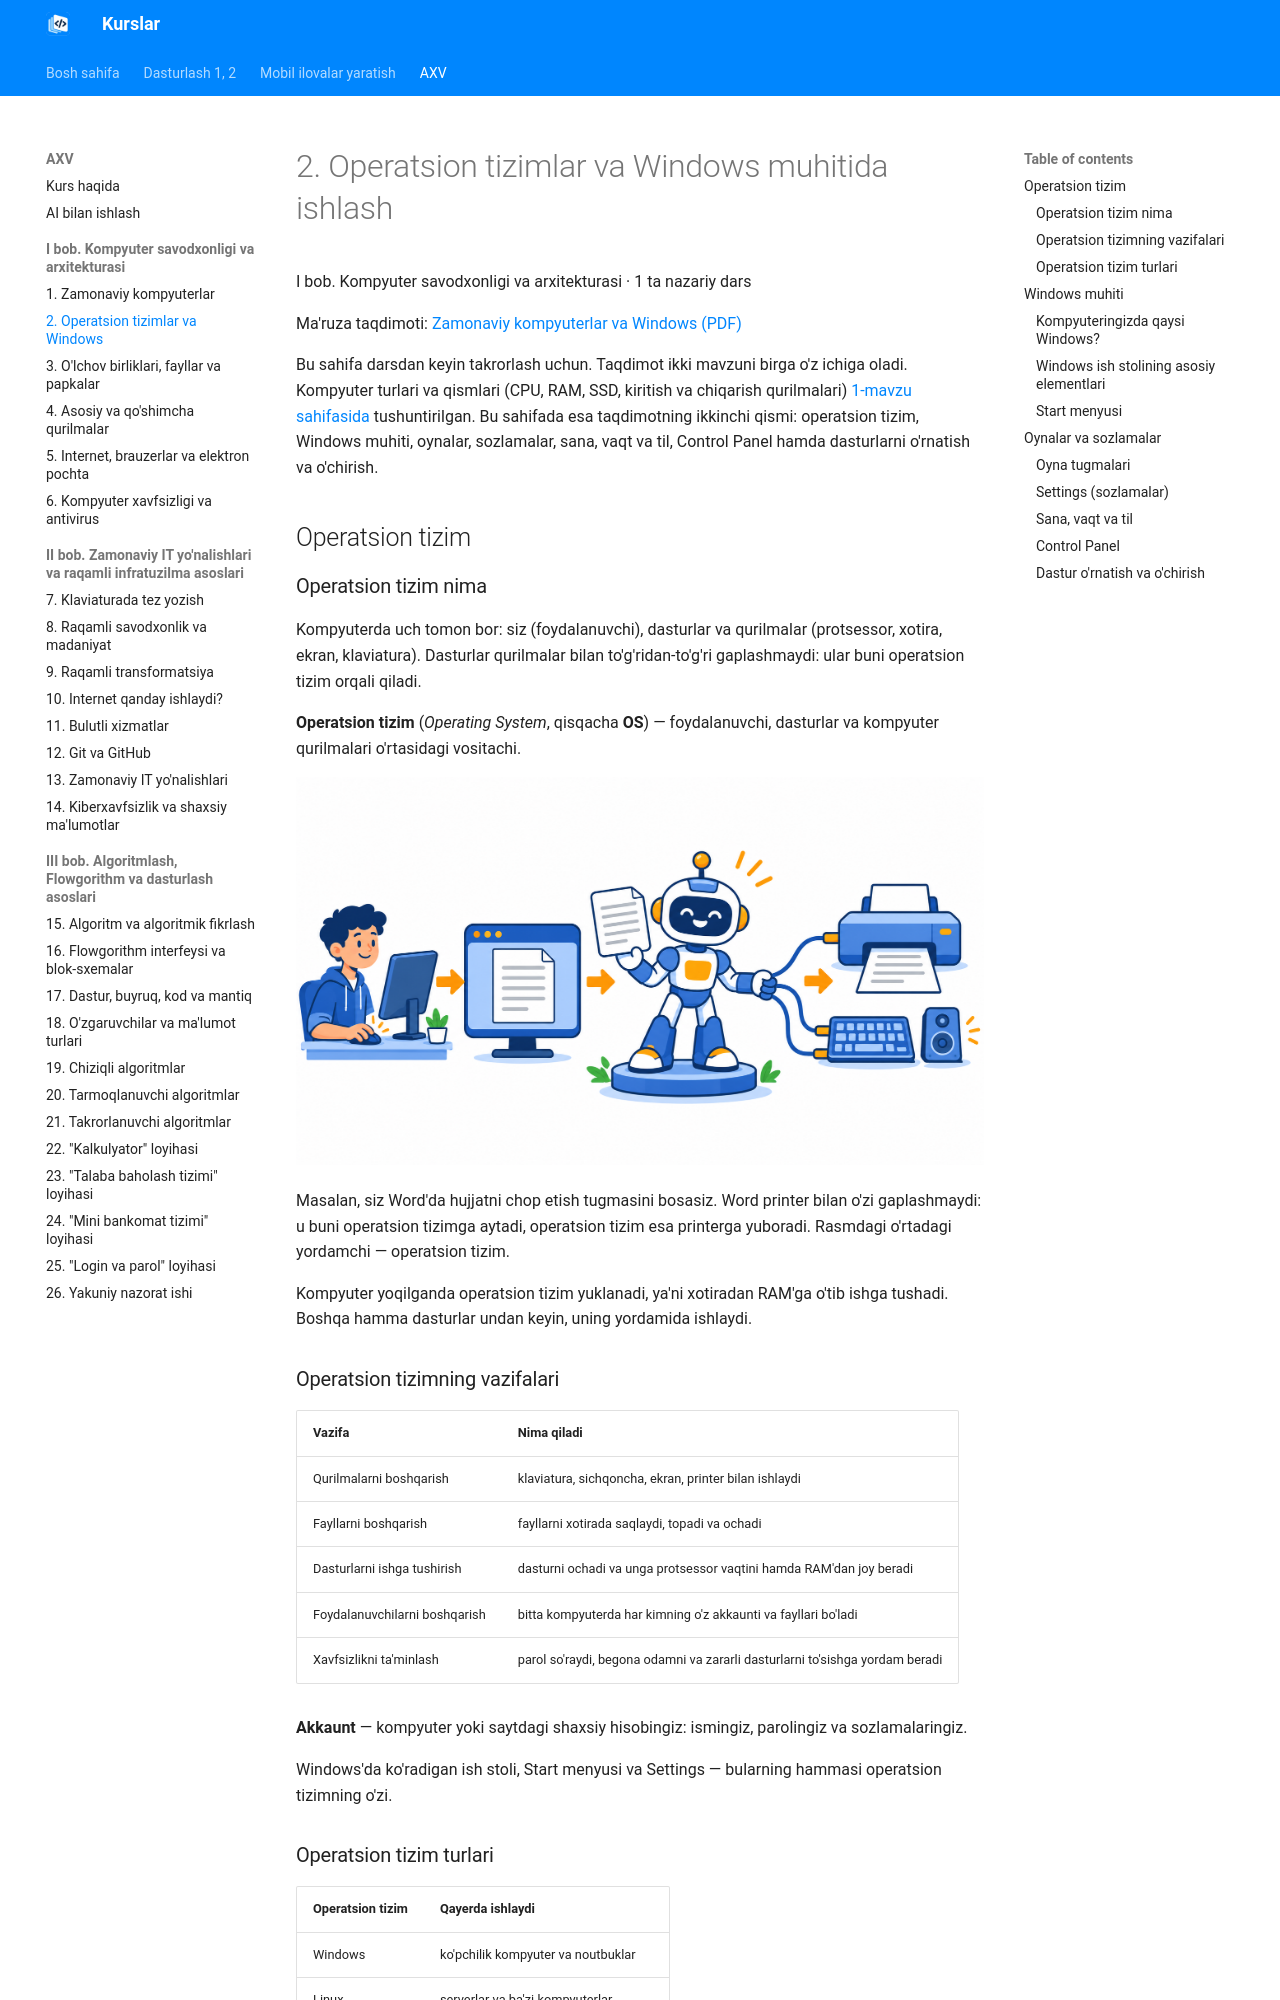

repository: tiu2024/dasturlash · page: courses/axv/topic-02/index.html · generator: mkdocs

# 2. Operatsion tizimlar va Windows muhitida ishlash

I bob. Kompyuter savodxonligi va arxitekturasi · 1 ta nazariy dars

Ma'ruza taqdimoti: [Zamonaviy kompyuterlar va Windows (PDF)](../../downloads/axv/topic-02/kompyuterlar-va-windows.pdf)

Bu sahifa darsdan keyin takrorlash uchun. Taqdimot ikki mavzuni birga o'z ichiga oladi. Kompyuter turlari va qismlari (CPU, RAM, SSD, kiritish va chiqarish qurilmalari) [1-mavzu sahifasida](topic-01.md) tushuntirilgan. Bu sahifada esa taqdimotning ikkinchi qismi: operatsion tizim, Windows muhiti, oynalar, sozlamalar, sana, vaqt va til, Control Panel hamda dasturlarni o'rnatish va o'chirish.

## Operatsion tizim

### Operatsion tizim nima

Kompyuterda uch tomon bor: siz (foydalanuvchi), dasturlar va qurilmalar (protsessor, xotira, ekran, klaviatura). Dasturlar qurilmalar bilan to'g'ridan-to'g'ri gaplashmaydi: ular buni operatsion tizim orqali qiladi.

**Operatsion tizim** (*Operating System*, qisqacha **OS**) — foydalanuvchi, dasturlar va kompyuter qurilmalari o'rtasidagi vositachi.

![O'quvchi hujjatni chop etadi: dastur hujjatni vositachiga beradi, vositachi uni printerga yuboradi](img/topic-02/os-vositachi.png)

Masalan, siz Word'da hujjatni chop etish tugmasini bosasiz. Word printer bilan o'zi gaplashmaydi: u buni operatsion tizimga aytadi, operatsion tizim esa printerga yuboradi. Rasmdagi o'rtadagi yordamchi — operatsion tizim.

Kompyuter yoqilganda operatsion tizim yuklanadi, ya'ni xotiradan RAM'ga o'tib ishga tushadi. Boshqa hamma dasturlar undan keyin, uning yordamida ishlaydi.
